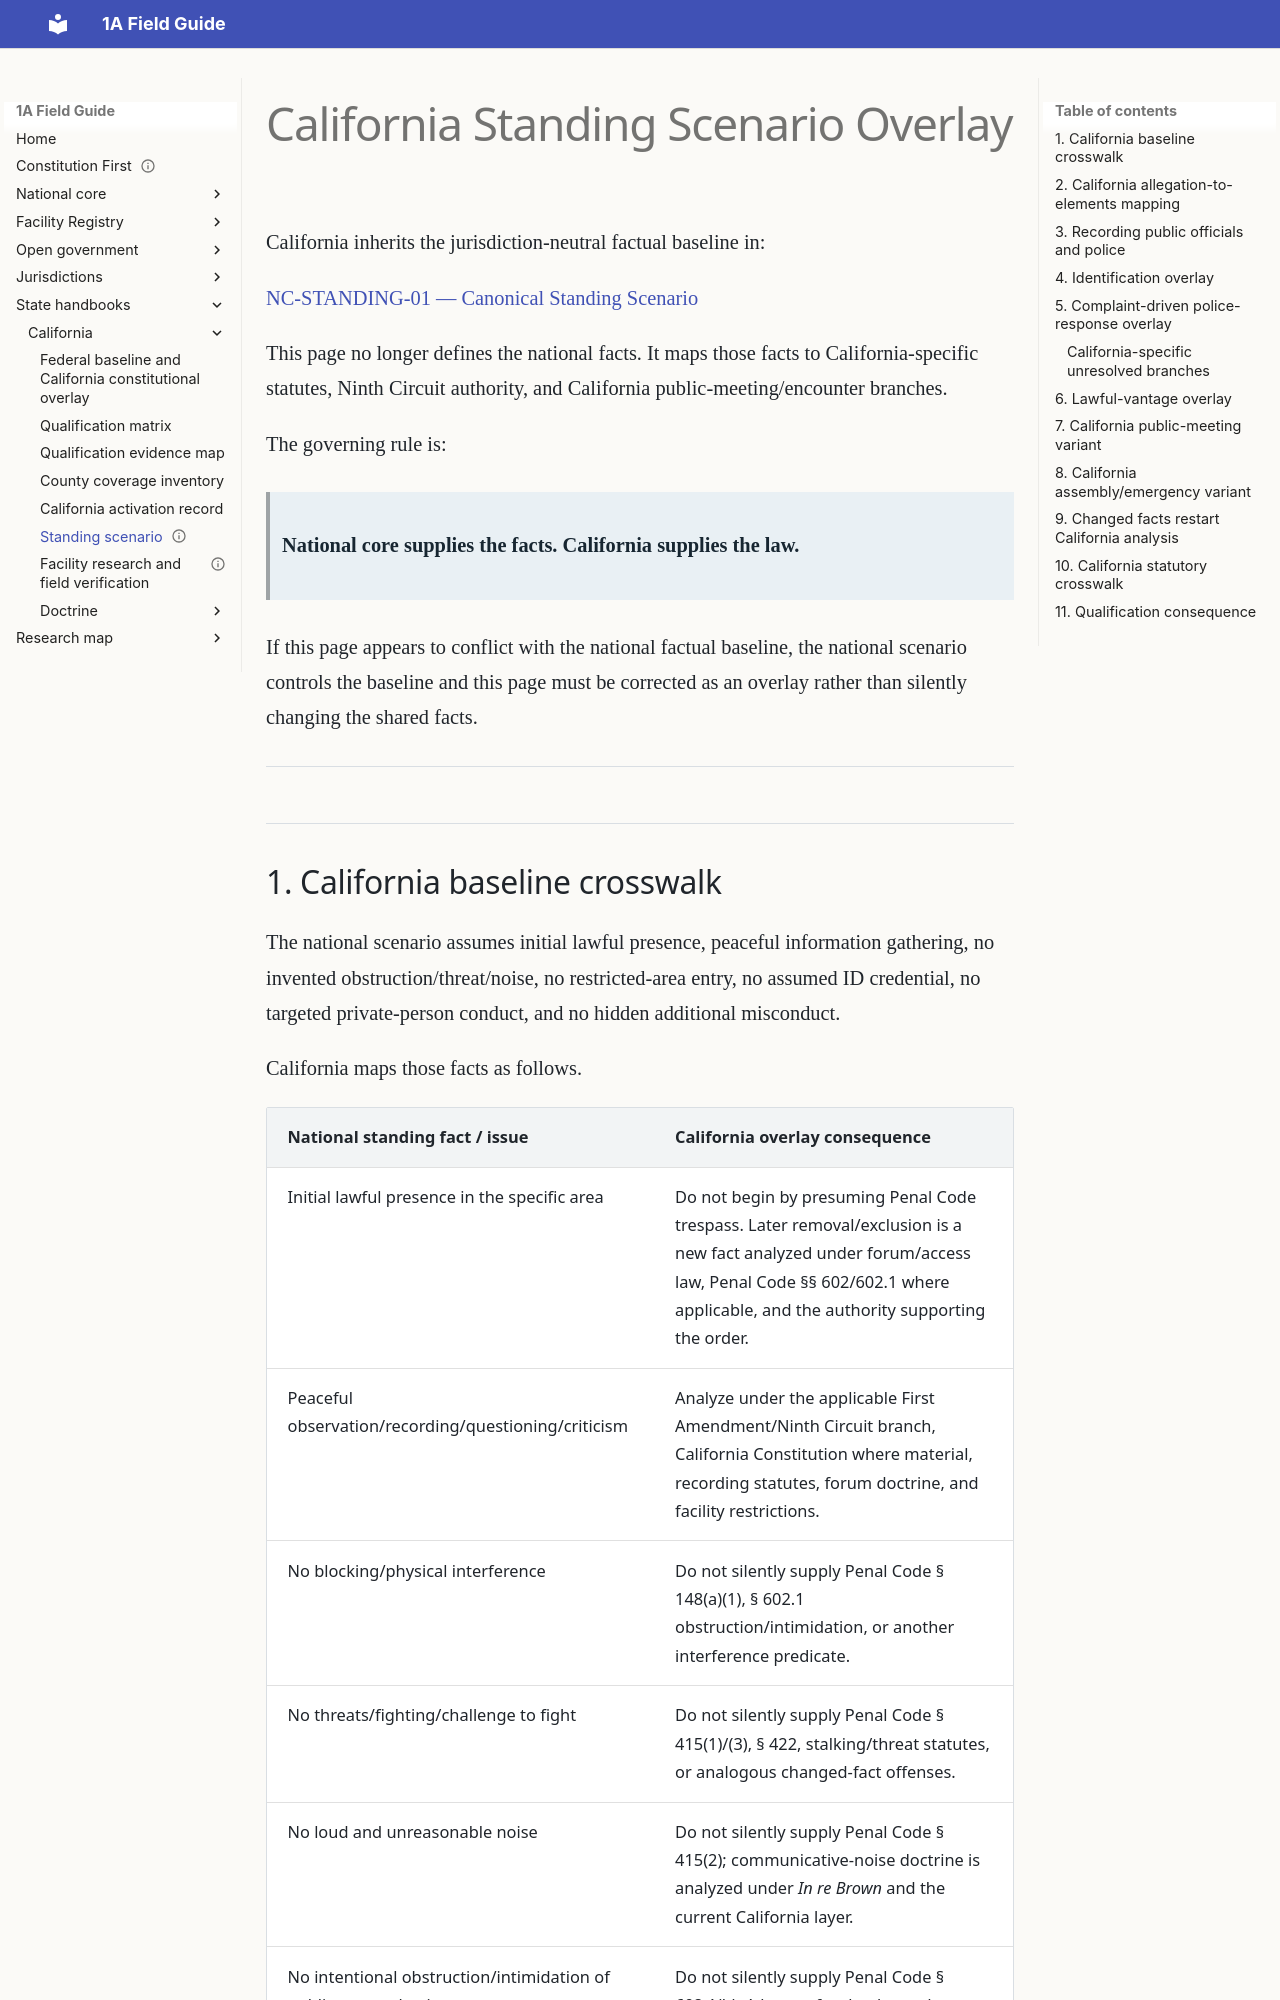

repository: GitHubChrisRice/1A-Field-Guide-Site · page: california/standing-scenario/index.html · generator: mkdocs

---
title: California Standing Scenario Overlay
jurisdiction: California
base_scenario: NC-STANDING-01
base_version: 1
last_verified: 2026-09-29
status: jurisdiction-overlay
---

# California Standing Scenario Overlay

California inherits the jurisdiction-neutral factual baseline in:

[NC-STANDING-01 — Canonical Standing Scenario](../national-core/standing-scenario.md)

This page no longer defines the national facts. It maps those facts to California-specific statutes, Ninth Circuit authority, and California public-meeting/encounter branches.

The governing rule is:

> **National core supplies the facts. California supplies the law.**

If this page appears to conflict with the national factual baseline, the national scenario controls the baseline and this page must be corrected as an overlay rather than silently changing the shared facts.

---
